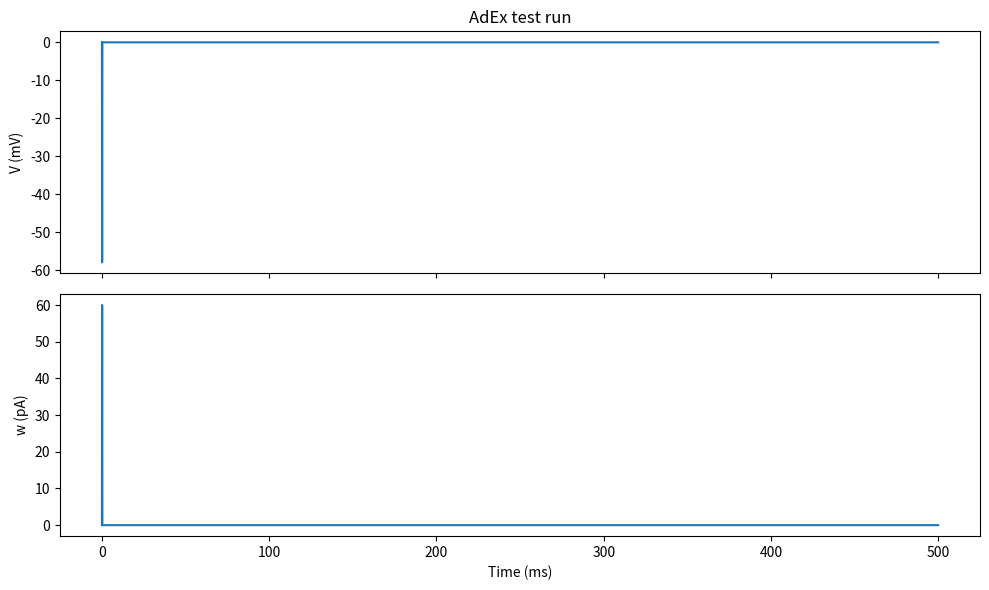

Generate this figure with matplotlib:
import numpy as np

def simulate_adex(
    T=100,
    dt=0.1,
    I_ext = 200, # Input Current
    
    # Membrane
    C=200.00,
    gL= 10,
    EL = 70.0,
    
    # Exponential Spike
    VT = -20.0,
    DeltaT=2.0,
    
    # Adaptive Parameters
    a = 2.0,
    tau_w=200.0,
    b=60.0,
    
    # Spike Reset Paramters
    V_reset=-58.0,
    V_spike = 0.0,
    
    V0= None,
    w0 = 0.0
):
    n_steps = int(np.round(T/dt))
    t = np.arange(n_steps) * dt
    
    if np.isscalar(I_ext):
        I = np.full(n_steps, I_ext, dtype=float)
    else:
        I = np.asarray(I_ext, dtype=float)
        if I.shape[0] != n_steps:
            raise ValueError("length does not match")
    
    V = np.zeros(n_steps, dtype=float)
    w = np.zeros(n_steps, dtype=float)
    
    # INIT 
    if V0 is None:
        V[0]=EL
    else:
        V[0] = float(V0)
    
    w[0] = float(w0)
    
    spike_times = []
    
    for i in range(n_steps-1):
        if V[i] >= V_spike:
            V[i] = V_spike
            V[i+1] = V_reset
            w[i+1] = w[i] + b
            
            spike_times.append(V[i])
            continue 
    
        # EXPONENTIAL
        exponential_term = np.exp((V[i]-VT) / DeltaT)
        
        dvdt = (-gL * (V[i]- EL) + gL * DeltaT * exponential_term - w[i] + I[i] ) / C
        
        dwdt = (a*(V[i]-EL) - w[i]) / tau_w
        
        V[i + 1] = V[i] + dt * dvdt
        w[i + 1] = w[i] + dt * dwdt
        
        return t , V, w, np.array(spike_times)


if __name__ == "__main__":
    # Minimal smoke test when running this file directly
    import matplotlib.pyplot as plt

    t, V, w, spikes = simulate_adex(T=500.0, dt=0.1, I_ext=250.0)

    print(f"Simulated {t[-1]} ms with {len(spikes)} spikes.")
    print("Spike times (ms):", spikes)

    fig, axes = plt.subplots(2, 1, figsize=(10, 6), sharex=True)
    axes[0].plot(t, V)
    axes[0].set_ylabel("V (mV)")
    axes[0].set_title("AdEx test run")

    axes[1].plot(t, w)
    axes[1].set_ylabel("w (pA)")
    axes[1].set_xlabel("Time (ms)")

    plt.tight_layout()
    plt.show()